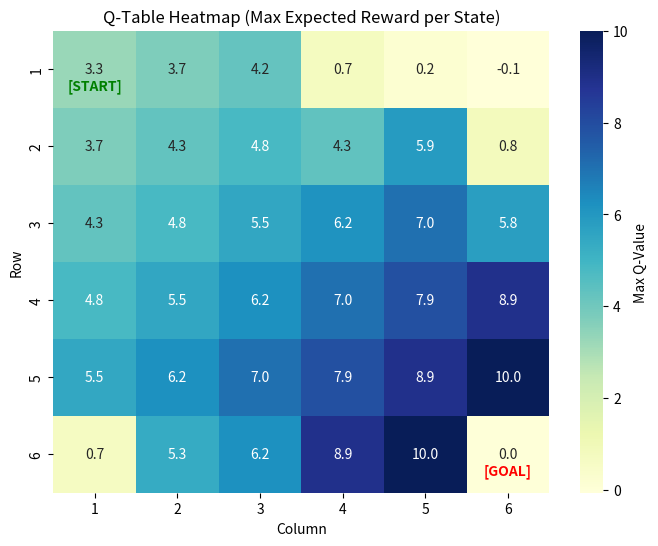

Recreate this plot in Python.
import random
import matplotlib.pyplot as plt
import numpy as np
import seaborn as sns

moves = ["up", "down", "left", "right"]


class Agent:
    def __init__(self, startRow=1, startColumn=1, goalRow=6, goalColumn=6):
        self.startRow = startRow
        self.startColumn = startColumn
        self.goalRow = goalRow
        self.goalColumn = goalColumn

        self.reset()

        self.grid = {a: {b: "." for b in range(1, 7)} for a in range(1, 7)}
        self.qTable = {
            a: {b: {c: 0.0 for c in moves} for b in range(1, 7)}
            for a in range(1, 7)
        }

    def reset(self):
        self.row = self.startRow
        self.column = self.startColumn
        self.moves = 0
        return (self.row, self.column)

    def update_grid_visual(self):
        for r in self.grid:
            for c in self.grid[r]:
                self.grid[r][c] = "."
        self.grid[self.goalRow][self.goalColumn] = "G"
        self.grid[self.row][self.column] = "A"

    def choose_action(self, state, epsilon=0.2):
        if random.random() < epsilon:
            return random.choice(moves)
        q_vals = self.qTable[state[0]][state[1]]
        return max(q_vals, key=q_vals.get)

    def step(self, direction):
        direction = direction.lower()
        old_state = (self.row, self.column)
        next_row, next_col = self.row, self.column

        if direction == "up":
            next_row -= 1
        elif direction == "down":
            next_row += 1
        elif direction == "left":
            next_col -= 1
        elif direction == "right":
            next_col += 1

        hit_wall = next_row < 1 or next_row > 6 or next_col < 1 or next_col > 6

        if hit_wall:
            reward = -2.0
            done = True
        else:
            self.row, self.column = next_row, next_col
            self.moves += 1
            is_goal = (self.row == self.goalRow and self.column ==
                       self.goalColumn)
            reward = 10.0 if is_goal else -0.1
            done = is_goal

        return old_state, (self.row, self.column), reward, done

    def train(self, episodes=500, alpha=0.1, gamma=0.9, epsilon=0.2):
        for _ in range(episodes):
            state = self.reset()
            done = False

            while not done:
                action = self.choose_action(state, epsilon)
                old_state, next_state, reward, done = self.step(action)

                current_q = self.qTable[old_state[0]][old_state[1]][action]

                if done:
                    new_q = current_q + alpha * (reward - current_q)
                else:
                    max_future_q = max(
                        self.qTable[next_state[0]][next_state[1]].values())
                    new_q = current_q + alpha * \
                        (reward + gamma * max_future_q - current_q)

                self.qTable[old_state[0]][old_state[1]][action] = new_q
                state = next_state

    def print_grid(self):
        self.update_grid_visual()
        for r in self.grid:
            print(" ".join(str(self.grid[r][c]) for c in self.grid[r]))
        print("-" * 12)

    def export_qtable_heatmap(self, filename="qtable_heatmap.png"):
        # Convert dictionary Q-table into a 6x6 numerical matrix of max Q-values
        heatmap_matrix = np.zeros((6, 6))

        for r in range(1, 7):
            for c in range(1, 7):
                # Extract max Q-value for cell (r, c)
                max_q = max(self.qTable[r][c].values())
                heatmap_matrix[r - 1, c - 1] = max_q

        # Set up plot figure
        plt.figure(figsize=(8, 6))
        ax = sns.heatmap(
            heatmap_matrix,
            annot=True,  # Shows Q-values inside each cell
            fmt=".1f",  # Formats numbers to 1 decimal place
            cmap="YlGnBu",  # Color map (Yellow = low, Dark Blue = high)
            xticklabels=range(1, 7),
            yticklabels=range(1, 7),
            cbar_kws={"label": "Max Q-Value"},
        )

        # Highlight Goal and Start positions
        ax.text(
            self.goalColumn - 0.5,
            self.goalRow - 0.5,
            "\n\n[GOAL]",
            ha="center",
            va="center",
            color="red",
            weight="bold",
        )
        ax.text(
            self.startColumn - 0.5,
            self.startRow - 0.5,
            "\n\n[START]",
            ha="center",
            va="center",
            color="green",
            weight="bold",
        )

        plt.title("Q-Table Heatmap (Max Expected Reward per State)")
        plt.xlabel("Column")
        plt.ylabel("Row")

        # Save to file
        plt.savefig(filename, dpi=300, bbox_inches="tight")
        plt.close()
        print(f"Heatmap successfully exported as '{filename}'!")


agent = Agent(startRow=1, startColumn=1, goalRow=6, goalColumn=6)

agent.train(episodes=5000)

state = agent.reset()
done = False
print("Optimized Path:")
agent.print_grid()

while not done and agent.moves < 20:
    action = agent.choose_action(state, epsilon=0.0)
    _, state, _, done = agent.step(action)
    agent.print_grid()

print(f"Reached goal in {agent.moves} steps!")
agent.export_qtable_heatmap("grid_qtable_heatmap.png")
